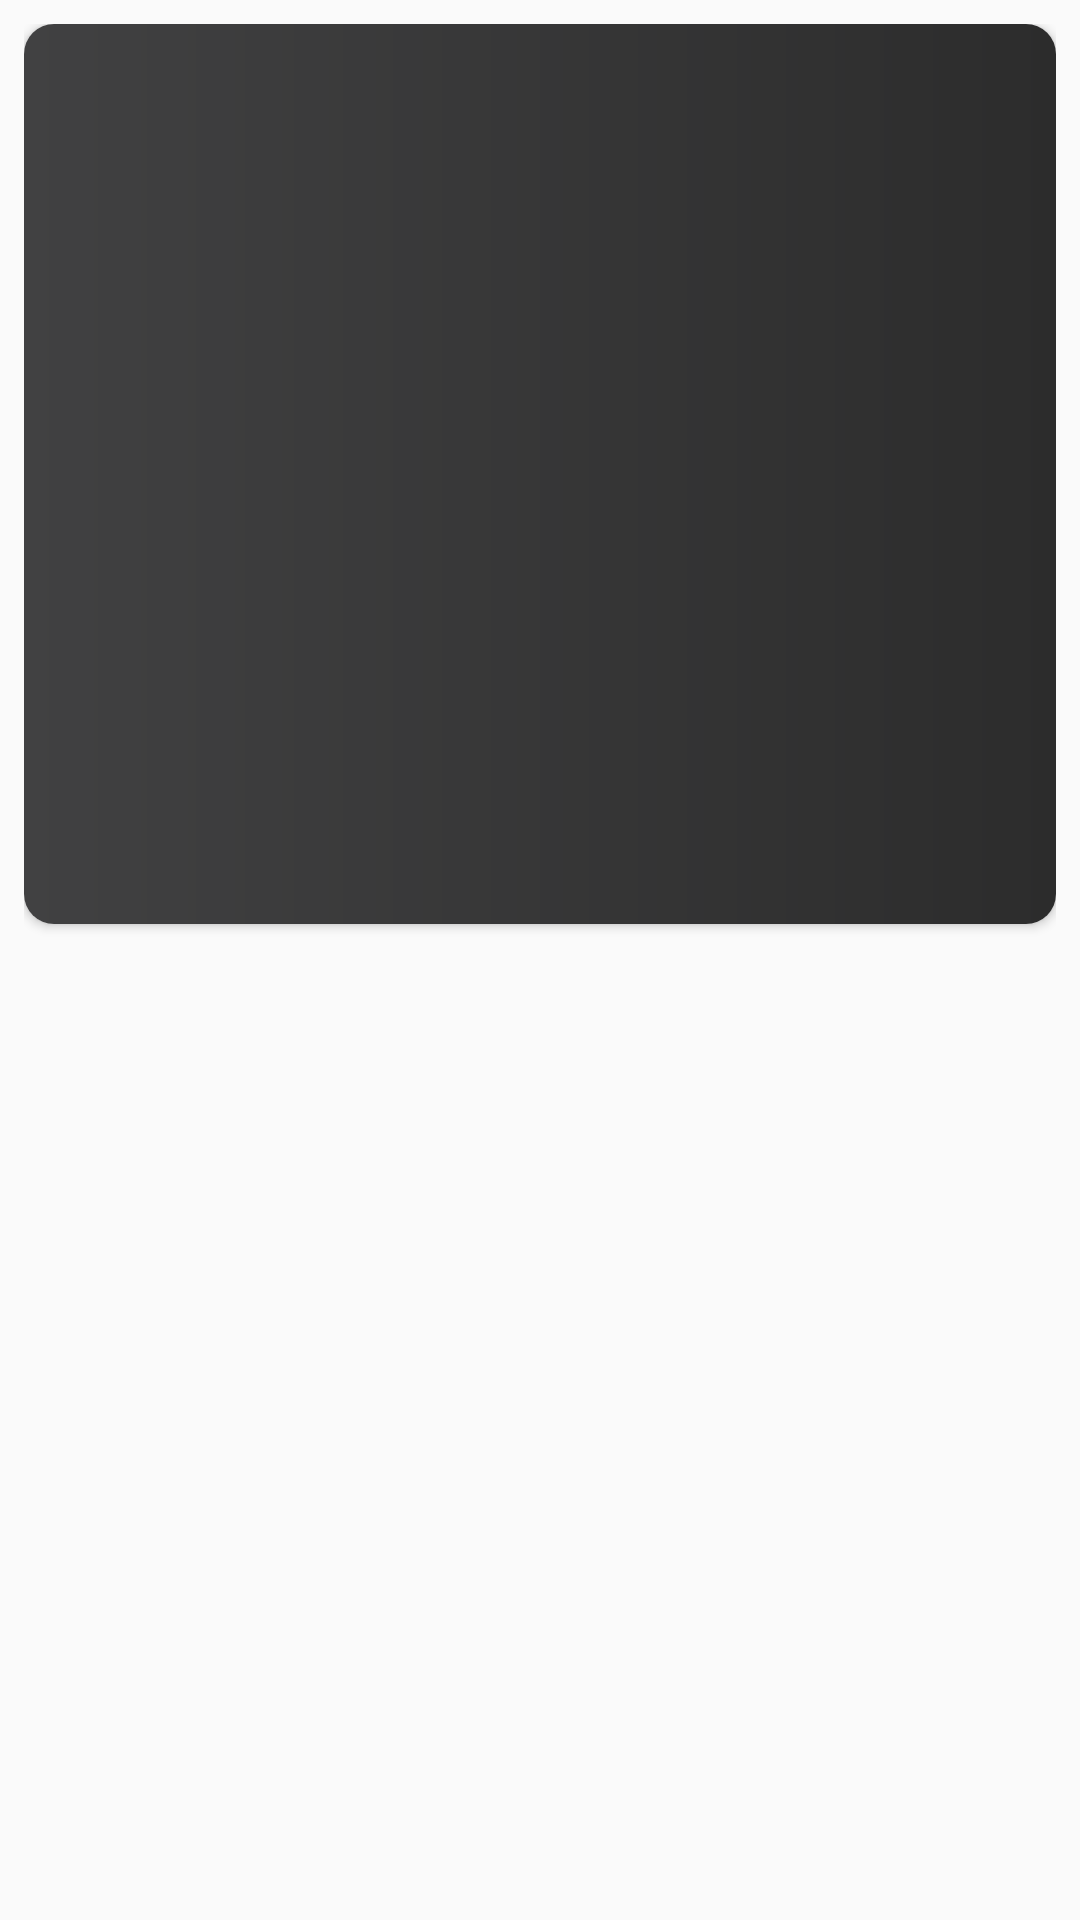

Produce the Android XML layout that renders to this screen, including the resource entries it uses.
<!-- AndroidManifest.xml: application theme Theme.4KWallpapers -->
<!-- res/layout/rcv_layout.xml -->
<?xml version="1.0" encoding="utf-8"?>
<RelativeLayout xmlns:android="http://schemas.android.com/apk/res/android"
    android:layout_width="match_parent"
    android:layout_height="wrap_content"
    xmlns:app="http://schemas.android.com/apk/res-auto"
    android:padding="8dp"
   >



        <androidx.cardview.widget.CardView
            android:layout_width="match_parent"
            android:layout_height="300dp"
            app:cardCornerRadius="10dp"
            >

            <RelativeLayout
                android:layout_width="match_parent"
                android:layout_height="match_parent"
                android:background="@drawable/gradient_card"
                >

            <ImageView
                android:layout_width="match_parent"
                android:layout_height="match_parent"
                android:scaleType="centerCrop"
                android:id="@+id/rcv_img"/>

            </RelativeLayout>
        </androidx.cardview.widget.CardView>




</RelativeLayout>
<!-- resources referenced by this layout -->
<resources>
  <!-- drawable gradient_card (drawable) -->
  <?xml version="1.0" encoding="utf-8"?>
  <shape xmlns:android="http://schemas.android.com/apk/res/android">
  
      <gradient android:startColor="#414142"
          android:endColor="#2C2C2C"/>
  
  </shape>
  <style name="Theme.4KWallpapers" parent="Theme.AppCompat.Light.DarkActionBar">
          
          <item name="colorPrimary">@color/purple_500</item>
          <item name="colorPrimaryDark">@color/purple_700</item>
          <item name="colorAccent">@color/teal_200</item>
          
      </style>
  <color name="purple_500">#FF6200EE</color>
  <color name="purple_700">#FF3700B3</color>
  <color name="teal_200">#FF03DAC5</color>
</resources>
